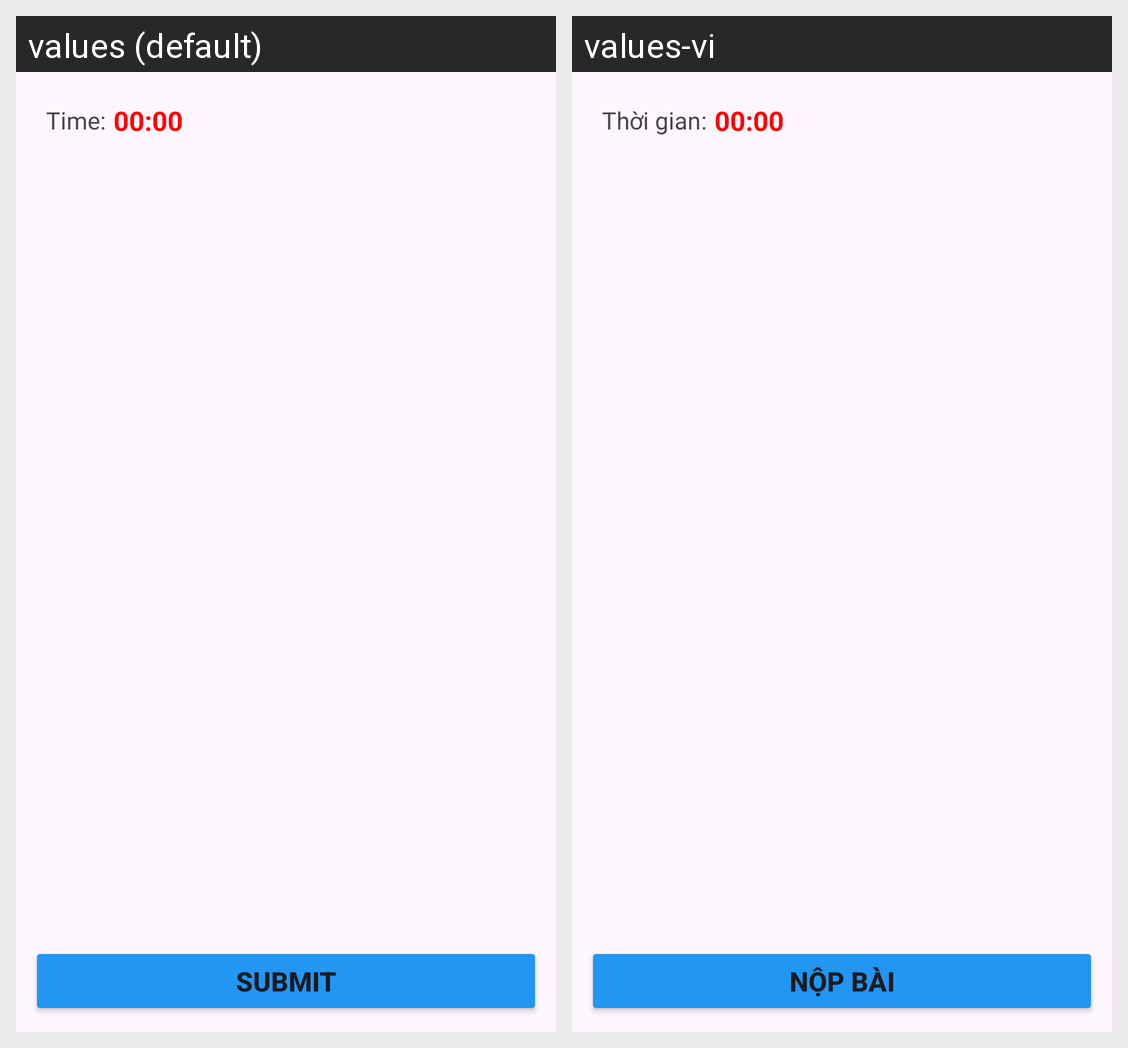

This grid shows one Android layout under two languages. Give, for every string resource on the screen, its name, the default text and each shown locale's text.
Android screen res/layout/activity_trac_nghiem.xml rendered under 2 locales, left to right: values (default), values-vi. Device: Nexus 5 (rendered at 1080×1920; each locale shown at half size, 540×960, under a caption strip naming it); theme Theme.LearningApp.
Strings drawn on this screen, with the default value and each locale's value (text and hints the layout hard-codes, and strings that could not be matched under every locale, appear in the picture but are not listed):

label_thoi_gian
  values: Time:
  values-vi: Thời gian:

btn_nop_bai
  values: SUBMIT
  values-vi: NỘP BÀI
